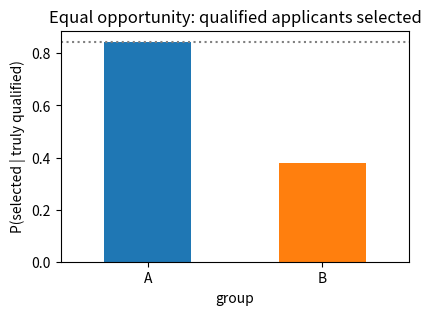
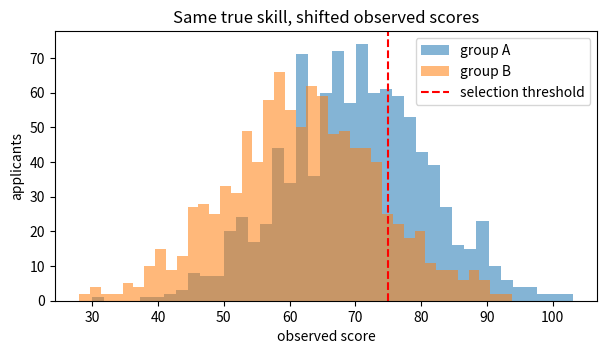

These figures' Python source, in order:
import numpy as np
import pandas as pd
import matplotlib.pyplot as plt

rng = np.random.default_rng(474)

N = 2000
group = rng.choice(['A', 'B'], size=N)
true_skill = rng.normal(70, 10, N)                    # same distribution for both groups

observed_score = true_skill + np.where(group == 'B', -8, 0) + rng.normal(0, 5, N)
hired_historically = observed_score > 75              # the biased historical labels

df = pd.DataFrame({'group': group, 'true_skill': true_skill,
                   'score': observed_score, 'hired': hired_historically})
df.groupby('group')[['true_skill', 'score', 'hired']].mean().round(2)

df['selected'] = df['score'] > 75

rates = df.groupby('group')['selected'].mean()
print("Selection rates:")
print(rates.round(3))

dp_diff = rates['A'] - rates['B']
ratio = rates['B'] / rates['A']
print(f"\nDemographic parity difference (A - B): {dp_diff:.3f}")
print(f"Disparate impact ratio (B / A):          {ratio:.3f}")
print(f"Four-fifths (80%) rule {'PASSES' if ratio >= 0.8 else 'FAILS'}"
      f" (US EEOC guideline: ratio should be at least 0.80)")

qualified = df[df['true_skill'] > 75]
tpr = qualified.groupby('group')['selected'].mean()
print("Selection rate among TRULY qualified applicants:")
print(tpr.round(3))
print(f"\nEqual opportunity difference (A - B): {tpr['A'] - tpr['B']:.3f}")

ax = tpr.plot.bar(color=['tab:blue', 'tab:orange'], rot=0, figsize=(4.5, 3))
ax.set_ylabel('P(selected | truly qualified)')
ax.set_title('Equal opportunity: qualified applicants selected')
ax.axhline(tpr.max(), ls=':', color='gray')
plt.show()

fig, ax = plt.subplots(figsize=(7, 3.5))
for g, color in [('A', 'tab:blue'), ('B', 'tab:orange')]:
    ax.hist(df.loc[df.group == g, 'score'], bins=40, alpha=0.55, label=f'group {g}', color=color)
ax.axvline(75, color='red', ls='--', label='selection threshold')
ax.set_xlabel('observed score'); ax.set_ylabel('applicants')
ax.set_title('Same true skill, shifted observed scores')
ax.legend()
plt.show()
